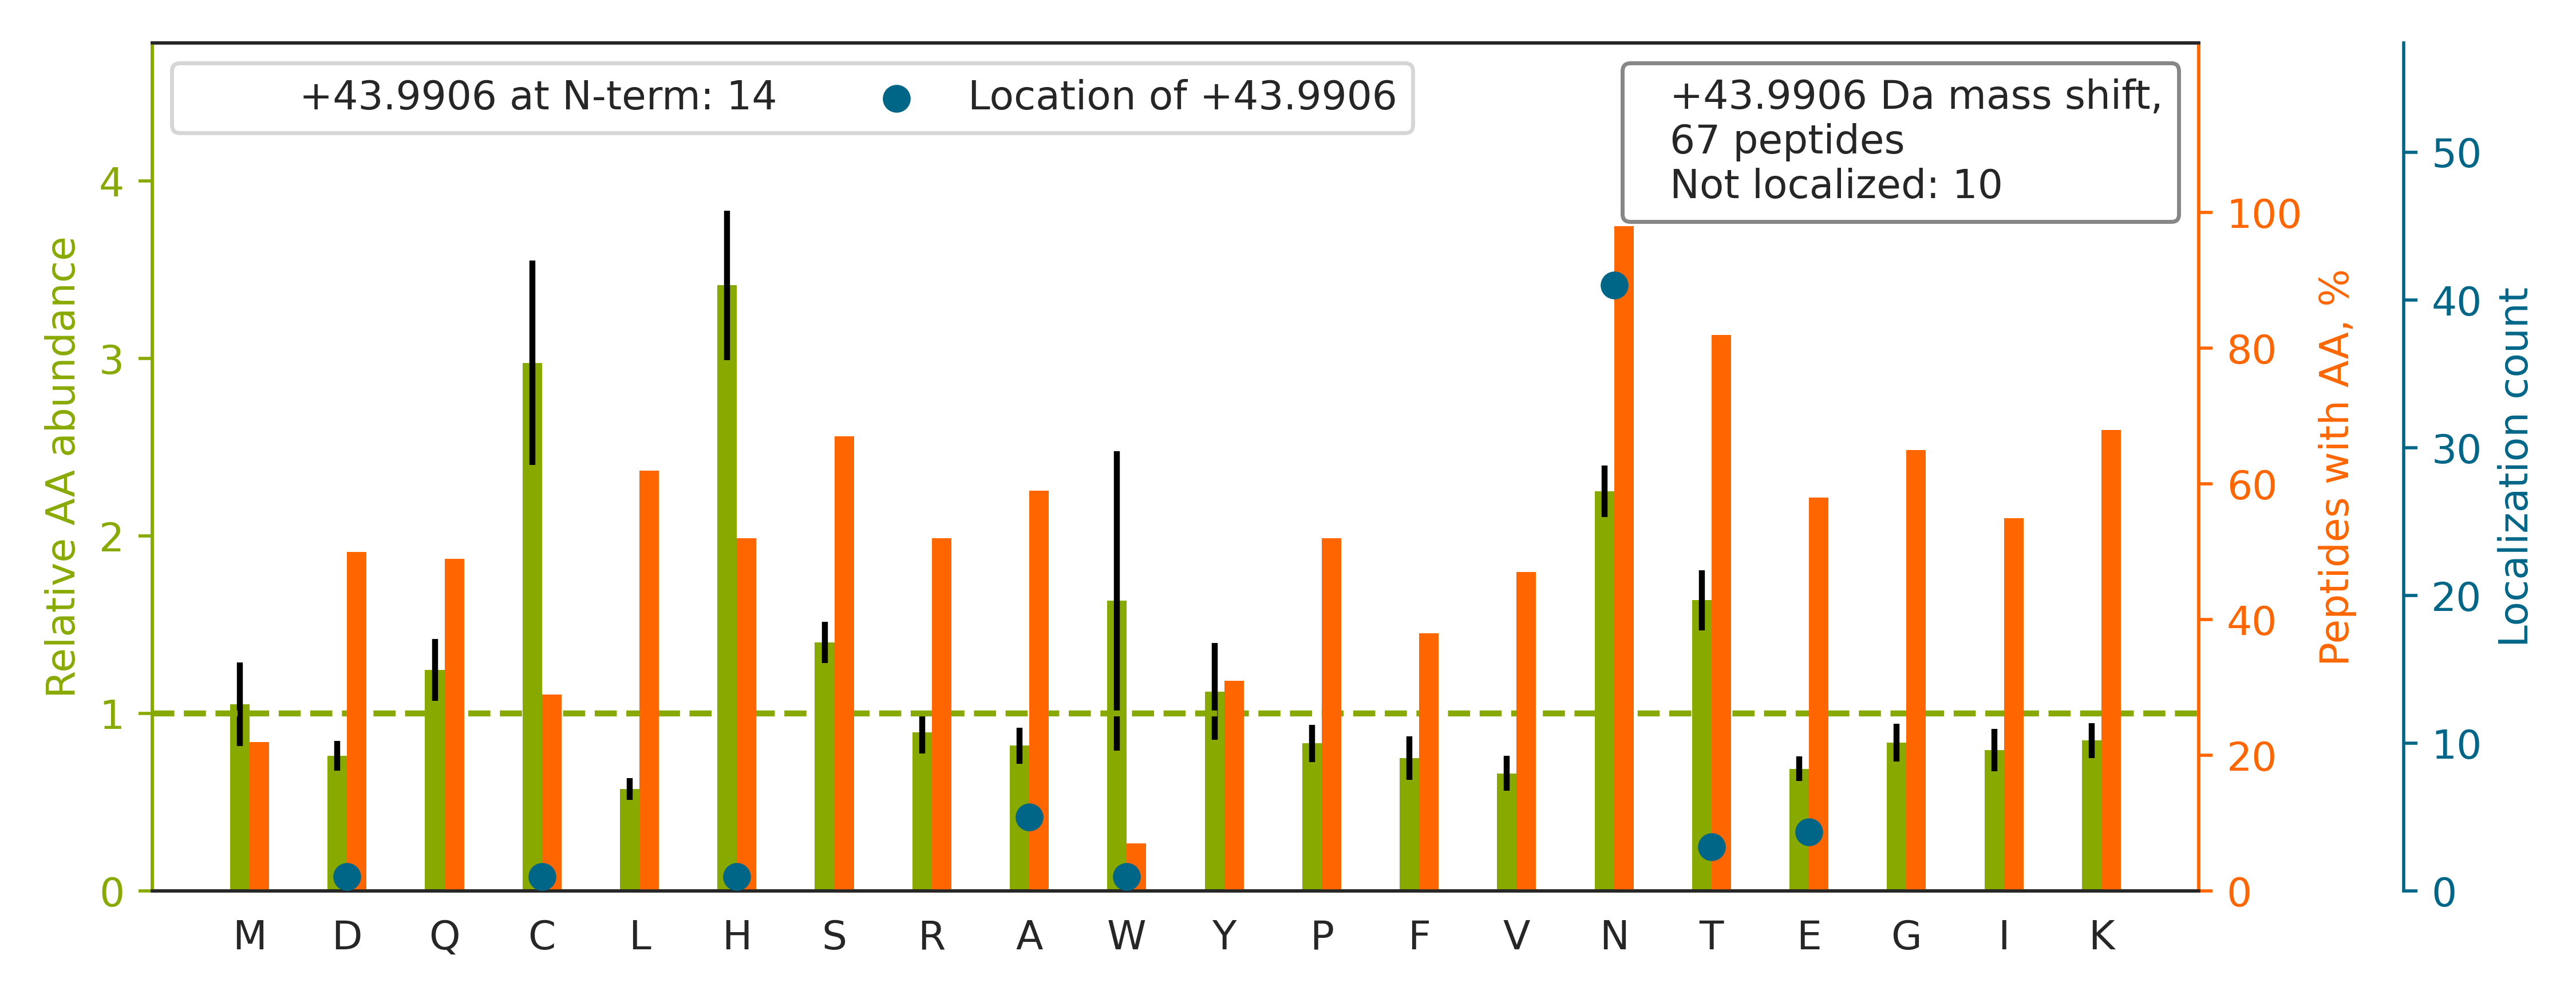

Values plotted in this chart, from the file beside it:
top isoform	localization score	spectrum
R.GYYN[+44]QSEAGSHTIQMMYGCDVGSDGR.F	0.998	120621_ZhangH_YW_ACHi_2.3764.3764.3
R.GYYNQSE[+44]AGSHTLQSMYGCDVGPDGR.L	0.9819	120621_ZhangH_YW_ACHi_3.3808.3808.3
K.N[+44]CSAACPGLQLSNNPVK.G	0.8382	120621_ZhangH_YW_ACH_1.3991.3991.2
R.EAGNHTSGAGLVQINK.S		120621_ZhangH_YW_ACH_3.2437.2437.2
K.HLN[+44]ASNPTEPATIIFTAAR.E	0.8107	120621_ZhangH_YW_ACHi_1.6390.6390.2
K.N[+44]MSFVNDLTVTQDGRK.I	1	120621_ZhangH_YW_ACHi_3.4723.4723.2
R.IAPASNVSHT[+44]VVLRPLK.A	0.03119	120621_ZhangH_YW_ACHi_3.3919.3919.3
K.SDAVSHTGNYTCEVTELTR.E		120621_ZhangH_YW_ACHi_1.4706.4706.2
R.GN[+44]ITEYQCHQYITK.M	0.9986	120621_ZhangH_YW_ACH_1.3166.3166.2
R.SSCGKEN[+44]TSDPSLVIAFGR.G	0.8043	120621_ZhangH_YW_ACHi_1.5223.5223.2
K.CNMIN[+44]GTDGDSFHPLITK.D	0.1575	120621_ZhangH_YW_ACHi_1.4387.4387.2
R.GN[+44]ETLHYETFGK.A	0.9915	120621_ZhangH_YW_ACH_3.3518.3518.2
R.IN[+44]TTADEKDPTNPFR.F	0.9992	120621_ZhangH_YW_ACH_3.4125.4125.2
K.KFNST[+44]QIAAMAPEHEEPR.I	0.9479	120621_ZhangH_YW_ACH_1.2560.2560.3
R.GYYN[+44]QSEDGSHTLQR.M	1	120621_ZhangH_YW_ACHi_2.2034.2034.2
K.GQN[+44]GSFDAPNERPYSLK.I	1	120621_ZhangH_YW_ACHi_3.3271.3271.2
R.NISGVVLA[+44]DHSGAFHNK.Y	0.975	120621_ZhangH_YW_ACH_1.4261.4261.3
R.NHSIFLADINQER.G		120621_ZhangH_YW_ACH_1.5242.5242.2
R.FN[+44]NSNLCSQSLAAR.V	0.9818	120621_ZhangH_YW_ACHi_2.4392.4392.2
R.N[+44]GSSIVDLSPLIHR.T	1	120621_ZhangH_YW_ACHi_1.6366.6366.2
R.A[+44]GPNGTLFVADAYK.G	0.108	120621_ZhangH_YW_ACHi_3.5709.5709.2
R.N[+44]GSAAMCHFTTK.S	1	120621_ZhangH_YW_ACHi_3.1322.1322.2
K.GELN[+44]TSIFSSRPIDK.F	0.05776	120621_ZhangH_YW_ACH_2.5386.5386.2
R.GYYN[+44]QSEAGSHTLQR.M	1	120621_ZhangH_YW_ACHi_1.2053.2053.2
K.IQN[+44]SSCTSLEHCFR.K	1	120621_ZhangH_YW_ACH_3.4194.4194.2
R.GYYN[+44]QSEAGSHIIQR.M	1	120621_ZhangH_YW_ACH_3.2955.2955.2
R.KN[+44]VTCWAENDVGR.A	0.8228	120621_ZhangH_YW_ACHi_2.3643.3643.2
K.SAPPSQVW[+44]NMTVSMTSDNSMHVK.C	0.4403	120621_ZhangH_YW_ACHi_2.4286.4286.3
K.LT[+44]NNSNQFQTEVGK.Q	0.8062	120621_ZhangH_YW_ACHi_2.4002.4002.2
R.N[+44]STIEAANLAGLK.I	0.8498	120621_ZhangH_YW_ACH_2.5315.5315.2
K.LN[+44]FTGPGDPDSIR.C	0.9982	120621_ZhangH_YW_ACHi_2.5516.5516.2
R.SFHN[+44]FTLCYIK.E	0.8399	120621_ZhangH_YW_ACH_2.6483.6483.2
K.E[+44]IANATAKPEDR.N	0.002032	120621_ZhangH_YW_ACH_3.1661.1661.2
K.A[+44]FNSTLPTMAQMEK.A	0.0724	120621_ZhangH_YW_ACHi_2.4087.4087.2
R.VTGLN[+44]CTTNHPINPK.G	0.01021	120621_ZhangH_YW_ACHi_2.2795.2795.2
R.ANHSGAVVLLK.R		120621_ZhangH_YW_ACHi_1.3096.3096.2
K.EIA[+44]NATAKPEDRNDPMLLYNK.M	0.04525	120621_ZhangH_YW_ACHi_2.3479.3479.3
K.VA[+44]SVININPNTTHSTGSCR.S	0.918	120621_ZhangH_YW_ACHi_2.4817.4817.2
K.HLLEN[+44]STASVSEAERK.A	0.8037	120621_ZhangH_YW_ACHi_1.3171.3171.3
K.QESMN[+44]SNVSVYQPPR.Q	0.7518	120621_ZhangH_YW_ACHi_2.2673.2673.2
R.AAN[+44]YTSSLNLPDK.T	0.01175	120621_ZhangH_YW_ACH_3.4808.4808.2
K.HPCNITEEDYQPLMK.L		120621_ZhangH_YW_ACH_1.3349.3349.2
R.DMN[+44]QTLGDNITVK.M	0.08442	120621_ZhangH_YW_ACHi_1.3288.3288.2
K.TYN[+44]GTNPDAASR.A	0.0286	120621_ZhangH_YW_ACHi_1.1382.1382.2
R.ANLTTLAGTHTNIPK.L		120621_ZhangH_YW_ACH_3.4304.4304.2
R.IHN[+44]VTASDSGK.Y	0.8156	120621_ZhangH_YW_ACH_1.1405.1405.2
K.FVGTPE[+44]VNQTTLYQR.Y	0.8071	120621_ZhangH_YW_ACHi_3.5704.5704.2
R.DVN[+44]CSVMGPQEK.K	0.02973	120621_ZhangH_YW_ACHi_1.1536.1536.2
K.N[+44]ITIVTGAPR.H	0.9815	120621_ZhangH_YW_ACHi_2.4300.4300.2
R.SVNPN[+44]DTCLASCVK.S	0.6863	120621_ZhangH_YW_ACHi_1.3476.3476.2
R.GN[+44]VTQHVQGHR.N	0.9999	120621_ZhangH_YW_ACHi_1.964.964.3
R.N[+44]VTHHVSVTK.Q	0.9996	120621_ZhangH_YW_ACHi_3.1088.1088.3
R.C[+44]NGTDIYKDK.E	0.7523	120621_ZhangH_YW_ACHi_3.1496.1496.2
K.N[+44]ATLAEQAK.L	0.9785	120621_ZhangH_YW_ACH_3.1768.1768.2
K.EVHSGVSTDPQPLKEQPALNDSR.Y		120621_ZhangH_YW_ACHi_3.2728.2728.3
K.DTN[+44]GSQFFITTVK.T	0.06324	120621_ZhangH_YW_ACHi_1.5993.5993.2
R.LNN[+44]ITIIGPLDMK.Q	0.5374	120621_ZhangH_YW_ACH_2.7660.7660.2
R.N[+44]KNCTAIWEAFK.V	0.5871	120621_ZhangH_YW_ACHi_2.5937.5937.2
R.LENITTGTYTIHAQK.E		120621_ZhangH_YW_ACHi_3.4939.4939.2
R.AEPPLN[+44]ASASDQGEK.V	0.5144	120621_ZhangH_YW_ACHi_3.2073.2073.2
... 7 more rows
